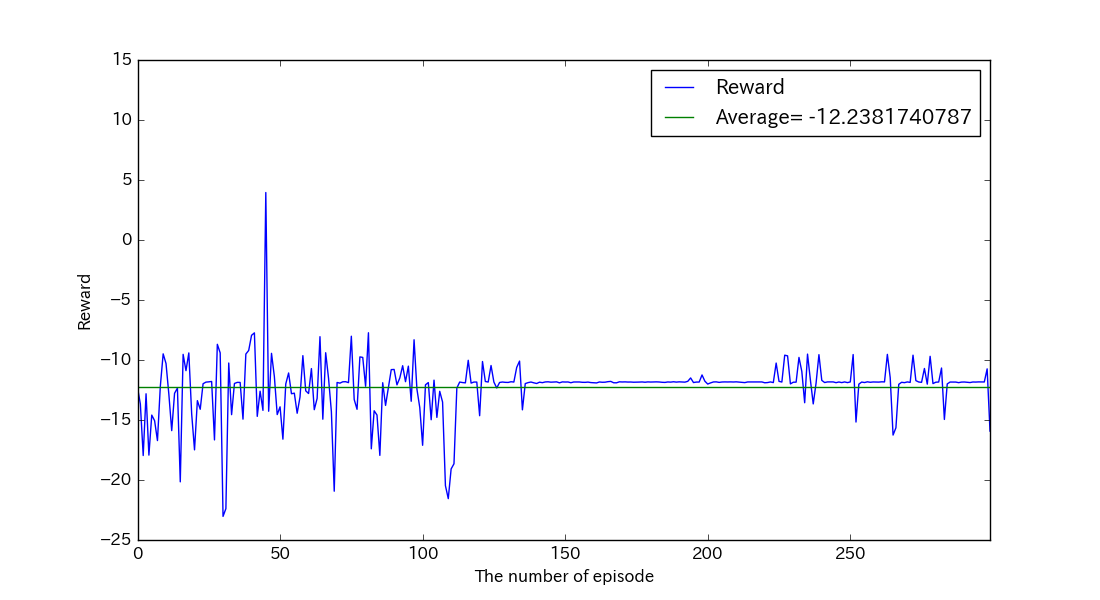

The data file committed next to this chart (first rows):
, reward, succeeds
0, -12.29, False
1, -13.67, False
2, -17.96, False
3, -12.81, False
4, -17.93, False
5, -14.59, False
6, -15.06, False
7, -16.72, False
8, -12.2, False
9, -9.487, False
10, -10.29, False
11, -12.86, False
12, -15.89, False
13, -12.77, False
14, -12.34, False
15, -20.15, False
16, -9.53, False
17, -10.89, False
18, -9.41, False
19, -14.5, False
20, -17.49, False
21, -13.39, False
22, -14.11, False
23, -11.98, False
24, -11.84, False
25, -11.82, False
26, -11.79, False
27, -16.66, False
28, -8.692, False
29, -9.405, False
30, -23.03, False
31, -22.39, False
32, -10.25, False
33, -14.55, False
34, -11.96, False
35, -11.86, False
36, -11.87, False
37, -14.93, False
38, -9.505, False
39, -9.204, False
40, -7.943, False
41, -7.74, False
42, -14.7, False
43, -12.6, False
44, -14.2, False
45, 3.956, True
46, -14.27, False
47, -9.445, False
48, -11.37, False
49, -14.55, False
50, -13.9, False
51, -16.6, False
52, -12, False
53, -11.08, False
54, -12.81, False
55, -12.76, False
56, -14.44, False
57, -13.08, False
58, -9.637, False
59, -12.57, False
... 240 more rows
